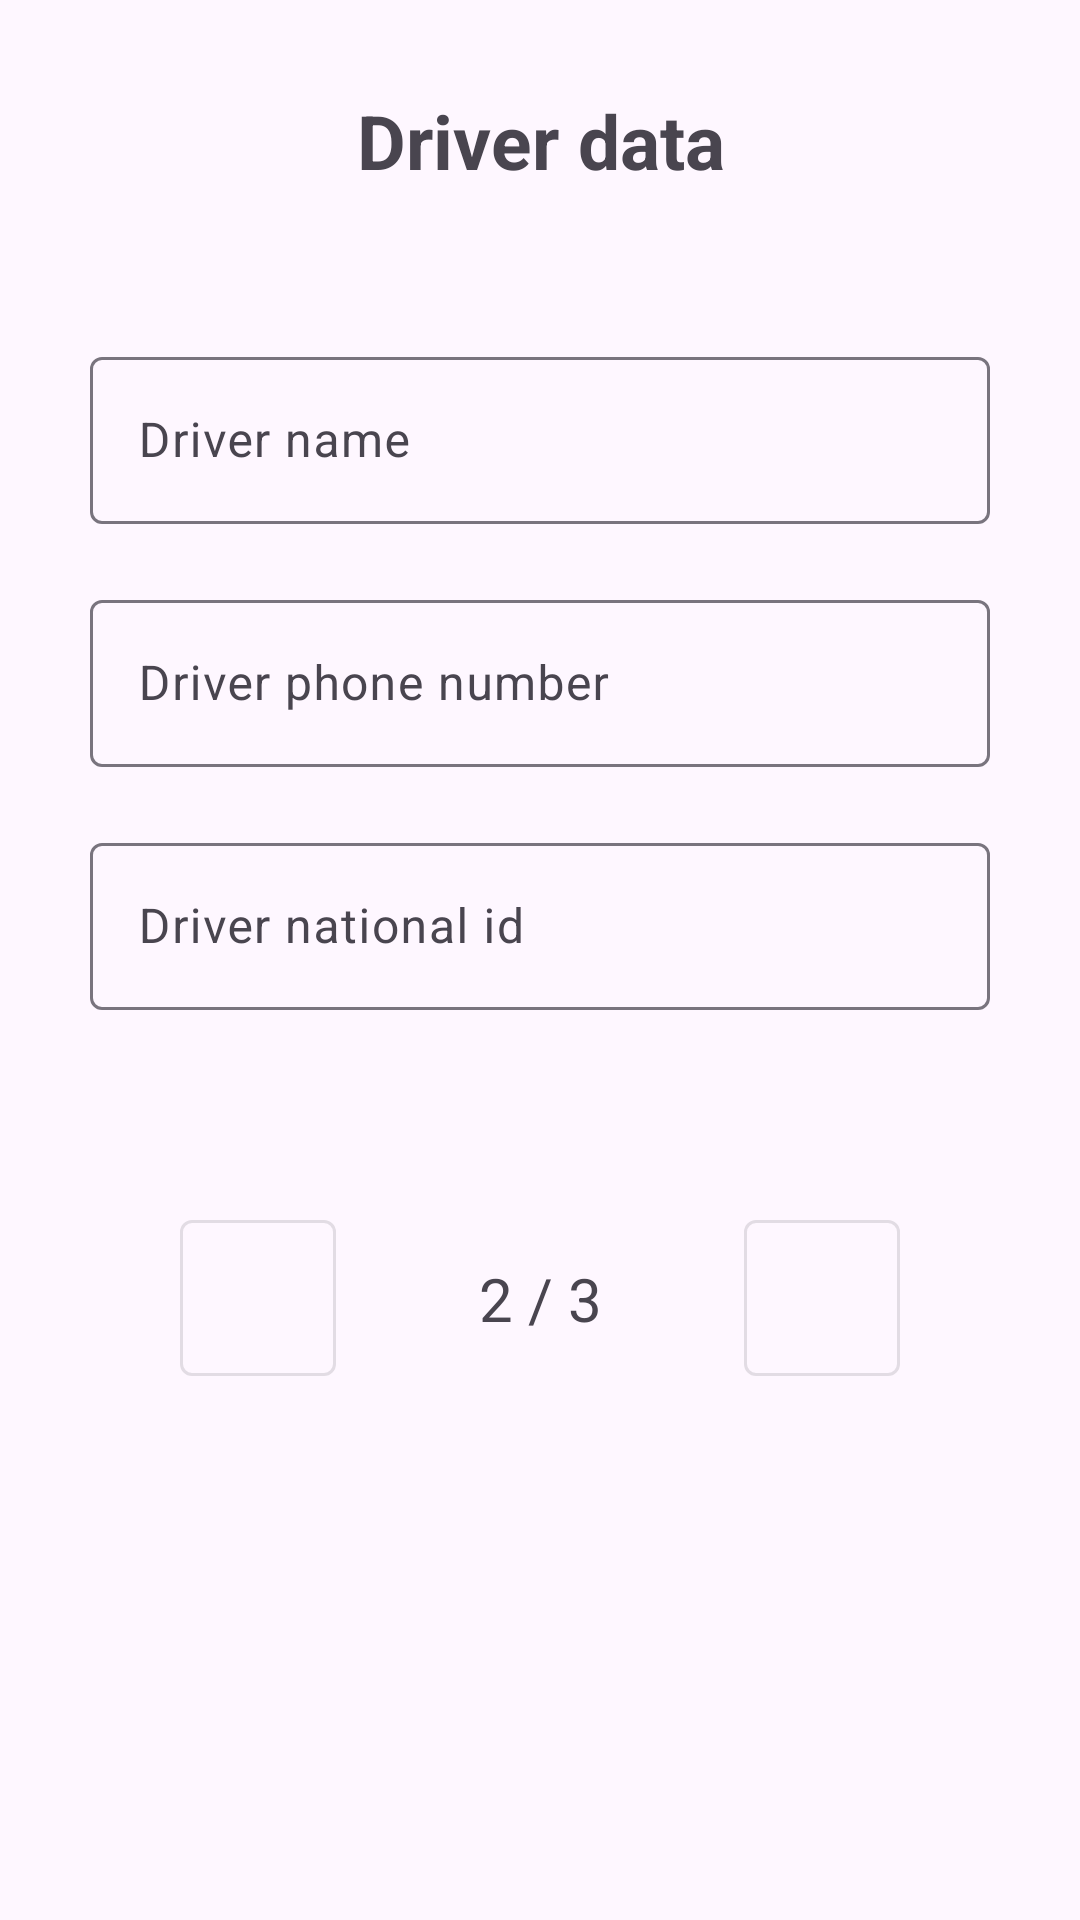

Here is an Android app screen rendered from its layout file. Give the layout XML and the strings, colors and styles it references.
<!-- AndroidManifest.xml: application theme Theme.Epp_Project -->
<!-- res/layout/fragment_driver_data.xml -->
<?xml version="1.0" encoding="utf-8"?>
<androidx.constraintlayout.widget.ConstraintLayout xmlns:android="http://schemas.android.com/apk/res/android"
    xmlns:app="http://schemas.android.com/apk/res-auto"
    xmlns:tools="http://schemas.android.com/tools"
    android:layout_width="match_parent"
    android:layout_height="match_parent"
    android:padding="30dp"
    tools:context=".Ui.Gate.RegisterArrival.FormScreens.DriverDataFragment">

    <TextView
        android:id="@+id/title"
        android:layout_width="match_parent"
        android:layout_height="wrap_content"
        android:gravity="center"
        android:text="@string/driver_data"
        android:textSize="25sp"
        android:textStyle="bold"
        app:layout_constraintEnd_toEndOf="parent"
        app:layout_constraintStart_toStartOf="parent"
        app:layout_constraintTop_toTopOf="parent" />

    <com.google.android.material.textfield.TextInputLayout
        android:id="@+id/driver_name"
        style="@style/Widget.Material3.TextInputLayout.OutlinedBox"
        android:layout_width="match_parent"
        android:layout_height="wrap_content"
        android:hint="@string/driver_name"
        android:layout_marginTop="50dp"
        app:layout_constraintEnd_toEndOf="parent"
        app:layout_constraintStart_toStartOf="parent"
        app:layout_constraintTop_toBottomOf="@+id/title">

        <com.google.android.material.textfield.TextInputEditText
            android:layout_width="match_parent"
            android:layout_height="match_parent" />
    </com.google.android.material.textfield.TextInputLayout>

    <com.google.android.material.textfield.TextInputLayout
        android:id="@+id/driver_phone_number"
        style="@style/Widget.Material3.TextInputLayout.OutlinedBox"
        android:layout_width="match_parent"
        android:layout_height="wrap_content"
        android:hint="@string/driver_phone_number"
        android:layout_marginTop="20dp"
        app:layout_constraintEnd_toEndOf="parent"
        app:layout_constraintStart_toStartOf="parent"
        app:layout_constraintTop_toBottomOf="@+id/driver_name">

        <com.google.android.material.textfield.TextInputEditText
            android:layout_width="match_parent"
            android:layout_height="match_parent" />
    </com.google.android.material.textfield.TextInputLayout>

    <com.google.android.material.textfield.TextInputLayout
        android:id="@+id/driver_national_id"
        style="@style/Widget.Material3.TextInputLayout.OutlinedBox"
        android:layout_width="match_parent"
        android:layout_height="wrap_content"
        android:hint="@string/driver_national_id"
        android:layout_marginTop="20dp"
        app:layout_constraintEnd_toEndOf="parent"
        app:layout_constraintStart_toStartOf="parent"
        app:layout_constraintTop_toBottomOf="@+id/driver_phone_number">

        <com.google.android.material.textfield.TextInputEditText
            android:layout_width="match_parent"
            android:layout_height="match_parent" />
    </com.google.android.material.textfield.TextInputLayout>

    <com.google.android.material.button.MaterialButton
        android:id="@+id/previous_screen"
        style="@style/Widget.MaterialComponents.Button.OutlinedButton"
        android:layout_width="52dp"
        android:layout_height="52dp"
        android:layout_marginStart="30dp"
        android:insetLeft="0dp"
        android:insetTop="0dp"
        android:insetRight="0dp"
        android:insetBottom="0dp"
        android:visibility="visible"
        app:icon="@drawable/ic_back_arrow"
        app:iconGravity="textStart"
        app:iconPadding="0dp"
        app:layout_constraintBottom_toBottomOf="@+id/next_screen"
        app:layout_constraintStart_toStartOf="parent"
        app:layout_constraintTop_toTopOf="@+id/next_screen" />

    <TextView
        android:id="@+id/screens_count"
        android:layout_width="wrap_content"
        android:layout_height="wrap_content"
        android:text="2 / 3"
        android:textSize="20sp"
        app:layout_constraintBottom_toBottomOf="@+id/next_screen"
        app:layout_constraintEnd_toEndOf="@+id/next_screen"
        app:layout_constraintStart_toStartOf="@+id/previous_screen"
        app:layout_constraintTop_toTopOf="@+id/next_screen" />

    <com.google.android.material.button.MaterialButton
        android:id="@+id/next_screen"
        style="@style/Widget.MaterialComponents.Button.OutlinedButton"
        android:layout_width="52dp"
        android:layout_height="52dp"
        android:layout_marginTop="70dp"
        android:layout_marginEnd="30dp"
        android:insetLeft="0dp"
        android:insetTop="0dp"
        android:insetRight="0dp"
        android:insetBottom="0dp"
        app:icon="@drawable/ic_forward_arrow"
        app:iconGravity="textStart"
        app:iconPadding="0dp"
        app:layout_constraintEnd_toEndOf="parent"
        app:layout_constraintTop_toBottomOf="@+id/driver_national_id" />

</androidx.constraintlayout.widget.ConstraintLayout>
<!-- resources referenced by this layout -->
<resources>
  <string name="driver_data">Driver data</string>
  <string name="driver_name">Driver name</string>
  <string name="driver_national_id">Driver national id</string>
  <string name="driver_phone_number">Driver phone number</string>
  <style name="Theme.Epp_Project" parent="Base.Theme.Epp_Project" />
  <style name="Base.Theme.Epp_Project" parent="Theme.Material3.DayNight.NoActionBar">
          
           <item name="colorPrimary">@color/orange</item>
      </style>
  <color name="orange">#eb5c23</color>
</resources>
